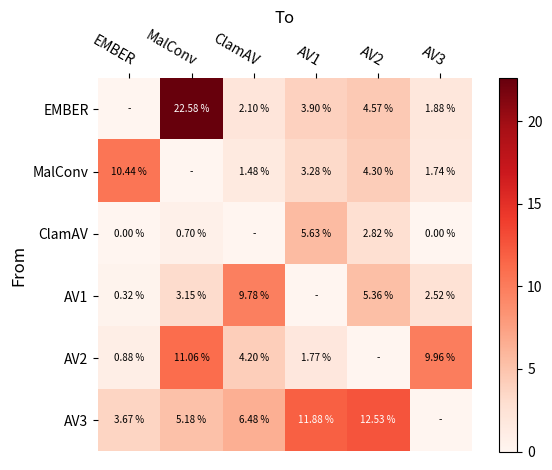

Here is the Python script that generated this plot: (Note: this script raises an exception after producing the figure.)
import numpy as np
import matplotlib
import matplotlib.pyplot as plt
# sphinx_gallery_thumbnail_number = 2

def heatmap(data, row_labels, col_labels, ax=None,
            cbar_kw={}, cbarlabel="", **kwargs):
    """
    Create a heatmap from a numpy array and two lists of labels.

    Parameters
    ----------
    data
        A 2D numpy array of shape (N, M).
    row_labels
        A list or array of length N with the labels for the rows.
    col_labels
        A list or array of length M with the labels for the columns.
    ax
        A `matplotlib.axes.Axes` instance to which the heatmap is plotted.  If
        not provided, use current axes or create a new one.  Optional.
    cbar_kw
        A dictionary with arguments to `matplotlib.Figure.colorbar`.  Optional.
    cbarlabel
        The label for the colorbar.  Optional.
    **kwargs
        All other arguments are forwarded to `imshow`.
    """

    if not ax:
        ax = plt.gca()

    # Plot the heatmap
    im = ax.imshow(data, **kwargs)

    # Create colorbar
    cbar = ax.figure.colorbar(im, ax=ax, **cbar_kw)
    cbar.ax.set_ylabel(cbarlabel, rotation=-90, va="bottom")

    # We want to show all ticks...
    ax.set_xticks(np.arange(data.shape[1]))
    ax.set_yticks(np.arange(data.shape[0]))
    # ... and label them with the respective list entries.
    ax.set_xticklabels(col_labels)
    ax.set_yticklabels(row_labels)

    # Let the horizontal axes labeling appear on top.
    ax.tick_params(top=True, bottom=False,
                   labeltop=True, labelbottom=False)

    # Rotate the tick labels and set their alignment.
    plt.setp(ax.get_xticklabels(), rotation=-30, ha="right",
             rotation_mode="anchor")

    # Turn spines off and create white grid.
    for edge, spine in ax.spines.items():
        spine.set_visible(False)

    ax.set_xticks(np.arange(data.shape[1]+1)-.5, minor=True)
    ax.set_yticks(np.arange(data.shape[0]+1)-.5, minor=True)
    ax.grid(which="minor", color="w", linestyle='-', linewidth=0)
    ax.tick_params(which="minor", bottom=False, left=False)
    ax.set_xlabel('To', fontsize=12)
    ax.xaxis.set_label_position('top')
    ax.set_ylabel('From', fontsize=12)
    #ax.xaxis.set_label_position('left')

    return im



def annotate_heatmap(im, data=None, valfmt="{x:.2f}",
                     textcolors=["black", "white"],
                     threshold=None, **textkw):
    """
    A function to annotate a heatmap.

    Parameters
    ----------
    im
        The AxesImage to be labeled.
    data
        Data used to annotate.  If None, the image's data is used.  Optional.
    valfmt
        The format of the annotations inside the heatmap.  This should either
        use the string format method, e.g. "$ {x:.2f}", or be a
        `matplotlib.ticker.Formatter`.  Optional.
    textcolors
        A list or array of two color specifications.  The first is used for
        values below a threshold, the second for those above.  Optional.
    threshold
        Value in data units according to which the colors from textcolors are
        applied.  If None (the default) uses the middle of the colormap as
        separation.  Optional.
    **kwargs
        All other arguments are forwarded to each call to `text` used to create
        the text labels.
    """

    if not isinstance(data, (list, np.ndarray)):
        data = im.get_array()

    # Normalize the threshold to the images color range.
    if threshold is not None:
        threshold = im.norm(threshold)
    else:
        threshold = im.norm(data.max())/2.

    # Set default alignment to center, but allow it to be
    # overwritten by textkw.
    kw = dict(horizontalalignment="center",
              verticalalignment="center")
    kw.update(textkw)

    # Get the formatter in case a string is supplied
    if isinstance(valfmt, str):
        valfmt = matplotlib.ticker.StrMethodFormatter(valfmt)

    # Loop over the data and create a `Text` for each "pixel".
    # Change the text's color depending on the data.
    texts = []
    for i in range(data.shape[0]):
        for j in range(data.shape[1]):
            if i != j:
                kw.update(color=textcolors[int(im.norm(data[i, j]) > threshold)])
                text = im.axes.text(j, i, valfmt(data[i, j], None), **kw)
                texts.append(text)
            else:
                kw.update(color=textcolors[int(im.norm(data[i, j]) > threshold)])
                text = im.axes.text(j, i, "-", **kw)
                texts.append(text)

    return texts

from_ = ["EMBER", "MalConv", "ClamAV", "AV1", "AV2", "AV3"]
to_ = ["EMBER", "MalConv", "ClamAV", "AV1", "AV2", "AV3"]

harvest = np.array([
                    [0/744,    168/744,   11/525,   29/744,   34/744,   14/744],
                    [102/977,  0/977,     11/742,   32/977,   42/977,   17/977],
                    [0/142,    1/142,     0/142,    8/142,    4/142,    0/142],
                    [1/317,    10/317,    31/317,   0/317,    17/317,   8/317],
                    [4/452,    50/452,    19/452,   8/452,    0/452,    45/452],
                    [17/463,   24/463,    30/463,   55/463,   58/463,   0/463]]) * 100

fig, ax = plt.subplots()

im = heatmap(harvest, from_, to_, ax=ax,
                   #cmap="YlOrBr")
                   cmap="Reds")
texts = annotate_heatmap(im, valfmt="{x:.2f} %", fontsize=7)

fig.tight_layout()
plt.savefig('/home/<user>/transfer.pdf')
